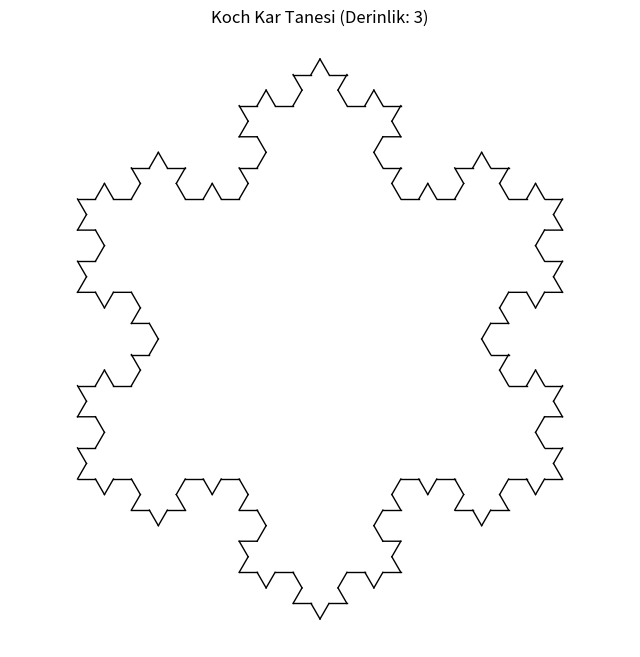

Here is the Python script that generated this plot:
import matplotlib.pyplot as plt

DERINLIK = 3

# Recursive Fonksiyon
def koch_ciz(p1, p2, derinlik):
    if derinlik == 0:
        # Base Case
        plt.plot([p1[0], p2[0]], [p1[1], p2[1]], color='black', lw=1)
        return

    # Şimdiki çizginin vektör farkları
    dx = p2[0] - p1[0]
    dy = p2[1] - p1[1]

    # Çizgiyi 3'e bölen noktalar (1/3 ve 2/3 noktaları)
    p3 = (p1[0] + dx / 3, p1[1] + dy / 3)
    p5 = (p1[0] + 2 * dx / 3, p1[1] + 2 * dy / 3)

    # Tepe noktası (p4) Hesabı - Lineer Cebir (Dönme)
    # Bir vektörü 60 derece döndürme formülü:
    # x' = x*cos(60) - y*sin(60)
    # y' = x*sin(60) + y*cos(60)
    # cos(60) = 0.5, sin(60) ~ 0.866
    
    vec_x = p5[0] - p3[0] 
    vec_y = p5[1] - p3[1] 
    
    p4_x = p3[0] + vec_x * 0.5 - vec_y * 0.866
    p4_y = p3[1] + vec_x * 0.866 + vec_y * 0.5
    p4 = (p4_x, p4_y)

    # Fonksiyon 4 yeni parça için kendini tekrar çağırır
    koch_ciz(p1, p3, derinlik - 1)
    koch_ciz(p3, p4, derinlik - 1)
    koch_ciz(p4, p5, derinlik - 1)
    koch_ciz(p5, p2, derinlik - 1)

# Grafiği Çizdirme
plt.figure(figsize=(8, 8)) 

# Kar tanesi oluşturmak için 3 tane Koch eğrisini üçgen şeklinde birleştiriyoruz
A = (0, 0)
B = (10, 0)
C = (5, 8.66)

koch_ciz(A, C, DERINLIK)
koch_ciz(C, B, DERINLIK)
koch_ciz(B, A, DERINLIK)

plt.title(f"Koch Kar Tanesi (Derinlik: {DERINLIK})")
plt.axis('equal')
plt.axis('off')
plt.show()